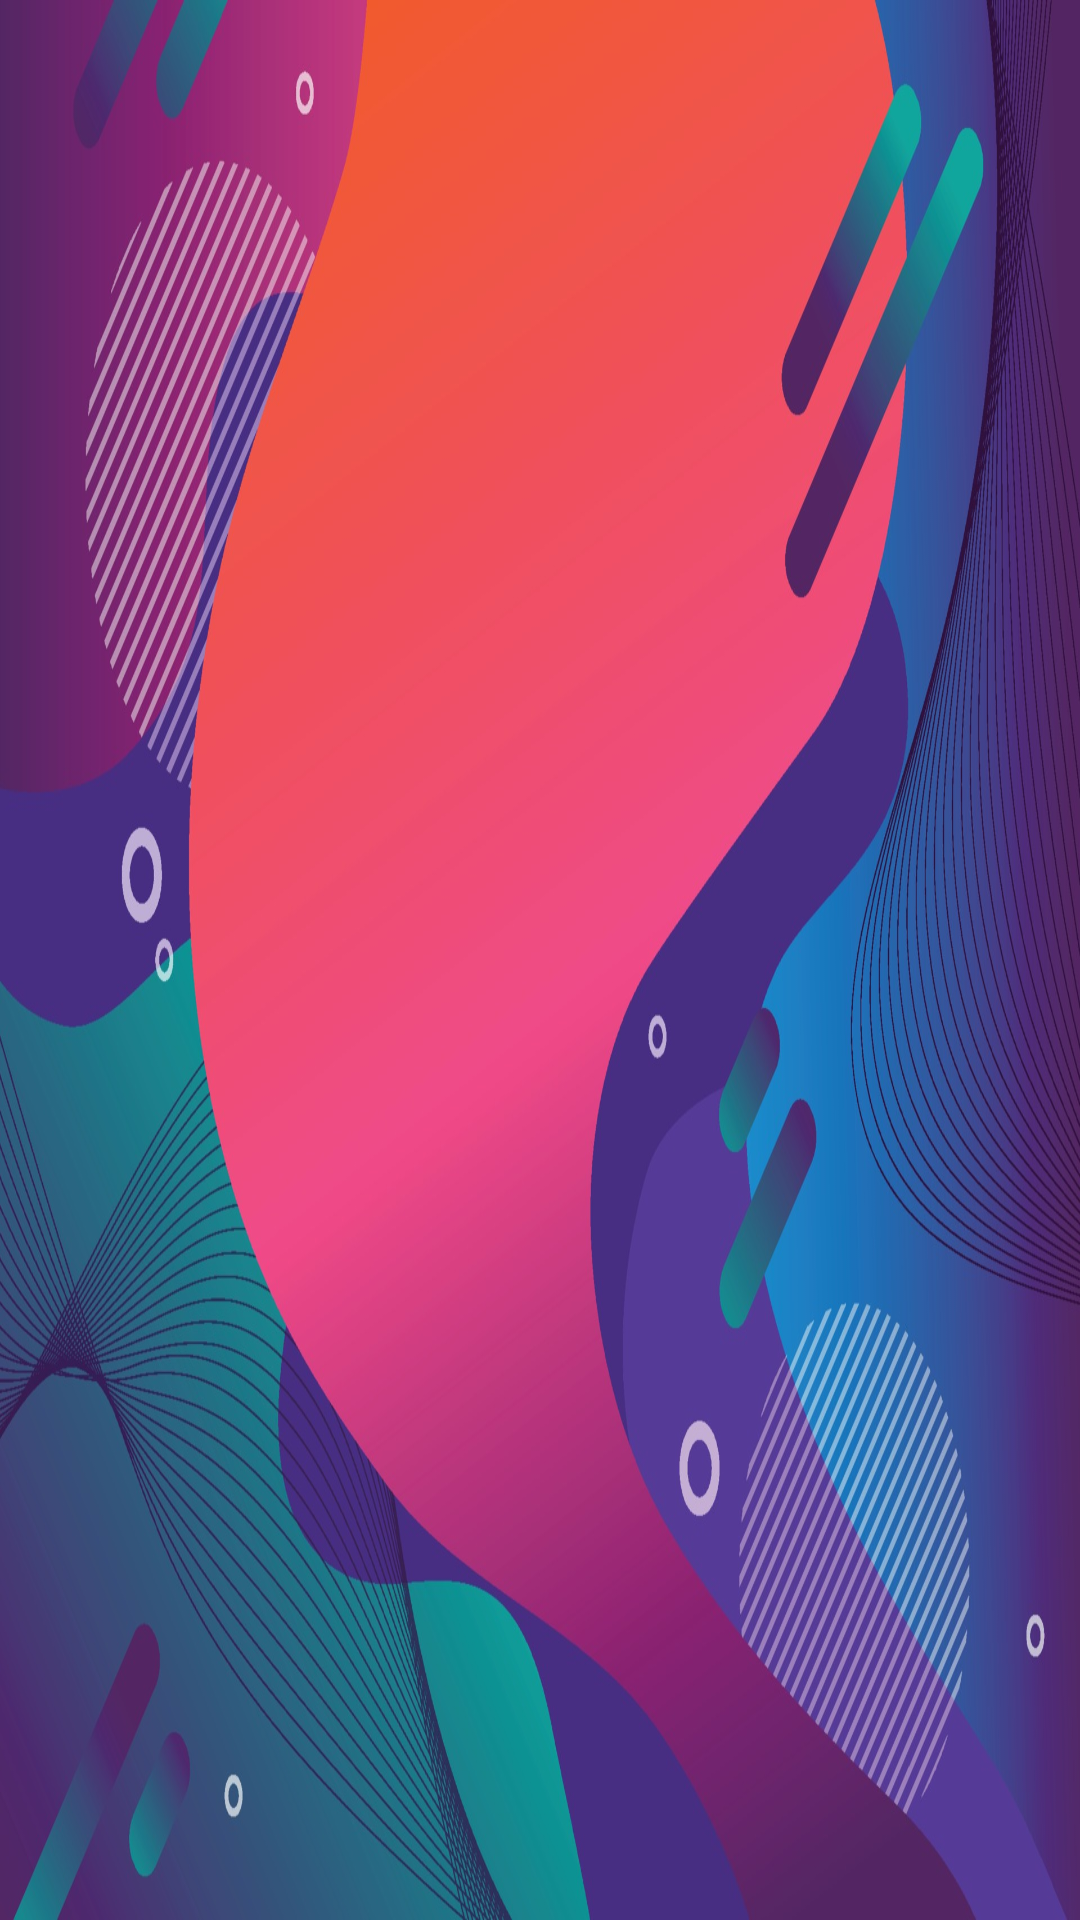

Layout XML and referenced resources for this Android screen:
<!-- AndroidManifest.xml: application theme Theme.Eventes -->
<!-- res/layout/activity_main.xml -->
<?xml version="1.0" encoding="utf-8"?>
<androidx.constraintlayout.widget.ConstraintLayout xmlns:android="http://schemas.android.com/apk/res/android"
    xmlns:app="http://schemas.android.com/apk/res-auto"
    xmlns:tools="http://schemas.android.com/tools"
    android:layout_width="match_parent"
    android:layout_height="match_parent"
    android:background="@drawable/loginbackground"
    tools:context=".MainActivity">


    <androidx.viewpager.widget.ViewPager
        android:id="@+id/vpMain"
        android:layout_width="match_parent"
        android:layout_height="match_parent" />


</androidx.constraintlayout.widget.ConstraintLayout>
<!-- resources referenced by this layout -->
<resources>
  <!-- drawable loginbackground: jpg bitmap (drawable, 348737 bytes) -->
  <style name="Theme.Eventes" parent="Theme.MaterialComponents.DayNight.DarkActionBar">
          
          <item name="colorPrimary">@color/purple_500</item>
          <item name="colorPrimaryVariant">@color/purple_700</item>
          <item name="colorOnPrimary">@color/white</item>
          
          <item name="colorSecondary">@color/teal_200</item>
          <item name="colorSecondaryVariant">@color/teal_700</item>
          <item name="colorOnSecondary">@color/black</item>
          
          <item name="android:statusBarColor" tools:targetApi="l">?attr/colorPrimaryVariant</item>
          
      </style>
  <!-- not gathered from this repository: default colours our renderer supplied (Android Studio template values) -->
  <color name="purple_500">#FF6200EE</color>
  <color name="purple_700">#FF3700B3</color>
  <color name="teal_200">#FF03DAC5</color>
  <color name="teal_700">#FF018786</color>
  <color name="black">#FF000000</color>
  <color name="white">#FFFFFFFF</color>
</resources>
